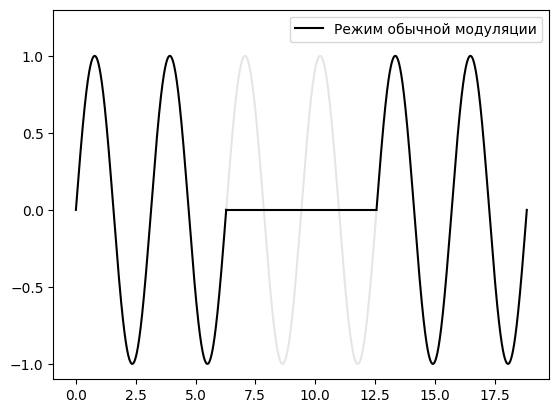
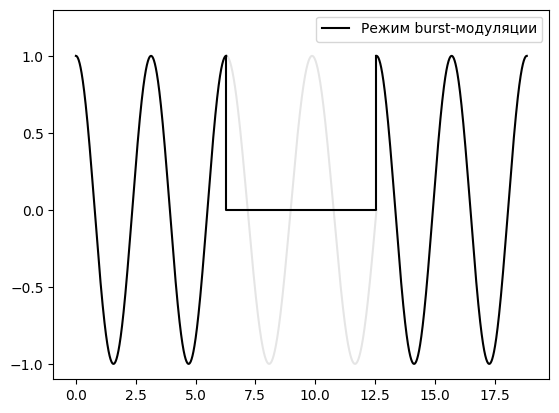
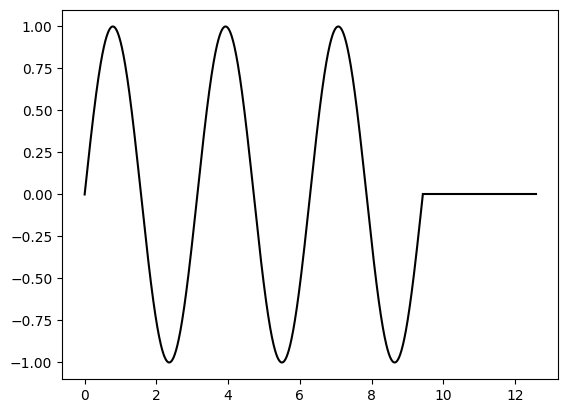

Here is the Python script that generated these plots, in order:
# -*- coding: utf-8 -*-
"""
Created on Thu Apr 14 15:54:53 2022

[redacted]
"""

import numpy as np
import matplotlib.pyplot as plt
plt.style.use('default')

'''
def f(x, x0, gamma):
    return  gamma ** 2 / ((x - x0)**2 + gamma**2) + gamma ** 2 / ((x - x0 - delta)**2 + gamma**2) + gamma ** 2 / ((x - x0 + delta)**2 + gamma**2) + gamma ** 2 / ((x - x0 - 2 * delta)**2 + gamma**2) + gamma ** 2 / ((x - x0 + 2 * delta)**2 + gamma**2)

def sinc(x, x0, delta):
    return np.sinc(2 * (x - x0) / (delta))

def theta(step):
    t = np.zeros(10000)
    for i in range(t.shape[0]):
        if i % (2*step) < step:
            t[i] = 1
    return t

t = np.linspace(-10000, 10000, 10000)
omega = 17 / 10000

fig,ax = plt.subplots(1)
ax.plot(t - 25000, np.sin(omega * t), '-', color = 'black', label = 'Рч поле')
ax.plot(t, theta(5000), '--', color = 'black', label = 'Модуляция поля')
ax.plot(t + 25000, np.sin(omega * t) * theta(5000), '-', lw = 4, color = 'black', label = 'Действие на спин')
#ax.set_yticklabels([])
ax.set_xticklabels([])
ax.tick_params(labelsize=20)
plt.text(x = -9000, y = 0, s = '*', size = 40)
plt.text(x = 11000, y = 0, s = '=', size = 40)
plt.legend(fontsize = 20)
plt.ylim((-1.3, 1.9))
#plt.savefig('modulation_rf.png', dpi = 300)

delta = 6000
gamma = 500

fig,ax = plt.subplots(1)
ax.plot(t - 25000, sinc(t - 25000, - 25000, delta), '--', color = 'black', label = 'Модуляция')
ax.plot(t, 1.1 * f(t, 0, gamma) - 0.2, '-', color = 'black', label = 'Резонансные пики')
ax.plot(t + 25000, f(t + 25000, 25000, gamma) * sinc(t + 25000, 25000, delta) - 0.05, '-', lw = 4, color = 'black', label = 'Сигнал')
ax.set_yticklabels([])
ax.set_xticklabels([])
plt.text(x = -15000, y = 0.4, s = '*', size = 40)
plt.text(x = 15000, y = 0.4, s = '=', size = 40)
plt.legend(fontsize = 20)
plt.ylim((-0.3, 1.34))
#plt.savefig('modulation_graph.png', dpi = 300)
'''

plt.figure()
for i in range(3):
    if i % 2 == 0:
        plt.plot(np.linspace(i * 2 * np.pi, (i + 1) * 2 * np.pi, 1000), np.sin(np.linspace(i * 2 * np.pi, (i + 1) * 2 * np.pi, 1000) * 2), '-', color = 'black')
    else:
        plt.plot(np.linspace(i * 2 * np.pi, (i + 1) * 2 * np.pi, 1000), np.sin(np.linspace(i * 2 * np.pi, (i + 1) * 2 * np.pi, 1000) * 2), '-', color = 'black', alpha = 0.1)
        plt.plot(np.linspace(i * 2 * np.pi, (i + 1) * 2 * np.pi, 1000), np.zeros_like(np.linspace(i * 2 * np.pi, (i + 1) * 2 * np.pi, 1000)), '-', color = 'black', label = r'Режим обычной модуляции')
plt.ylim((-1.1, 1.3))
plt.legend()
plt.savefig('modulation_mod.png', dpi = 300)

plt.figure()
for i in range(3):
    if i == 0:
        plt.plot(np.linspace(i * 2 * np.pi, (i + 1) * 2 * np.pi, 1000), np.sin(np.pi / 2 + np.linspace(i * 2 * np.pi, (i + 1) * 2 * np.pi, 1000) * 2), '-', color = 'black')
    elif i == 1:
        plt.plot(np.linspace(i * 2 * np.pi, (i + 1) * 2 * np.pi, 1000), np.sin(np.linspace(np.pi / 4 + i * 2 * np.pi, (i + 1) * 2 * np.pi, 1000) * 2), '-', color = 'black', alpha = 0.1)
        plt.plot([i * 2 * np.pi, *np.linspace(i * 2 * np.pi, (i + 1) * 2 * np.pi, 1000), (i + 1) * 2 * np.pi], [1, *np.zeros_like(np.linspace(i * 2 * np.pi, (i + 1) * 2 * np.pi, 1000)), 1], '-', color = 'black', label = r'Режим burst-модуляции')
    elif i==2:
        plt.plot(np.linspace(i * 2 * np.pi, (i + 1) * 2 * np.pi, 1000), np.sin(np.pi / 2 + np.linspace(i * 2 * np.pi, (i + 1) * 2 * np.pi, 1000) * 2), '-', color = 'black')
plt.ylim((-1.1, 1.3))
plt.legend()
plt.savefig('modulation_burst.png', dpi = 300)

plt.figure()
for i in range(2):
    if i % 2 == 0:
        plt.plot(np.linspace(0, 3 * np.pi, 1000), np.sin(np.linspace(0, 3 * np.pi, 1000) * 2), '-', color = 'black')
    else:
        plt.plot(np.linspace(3 * np.pi, 4 * np.pi, 1000), np.zeros_like(np.linspace(3 * np.pi, 4 * np.pi, 1000)), '-', color = 'black')
plt.ylim((-1.1, 1.1))
plt.savefig('modulation_duty.png', dpi = 300)

